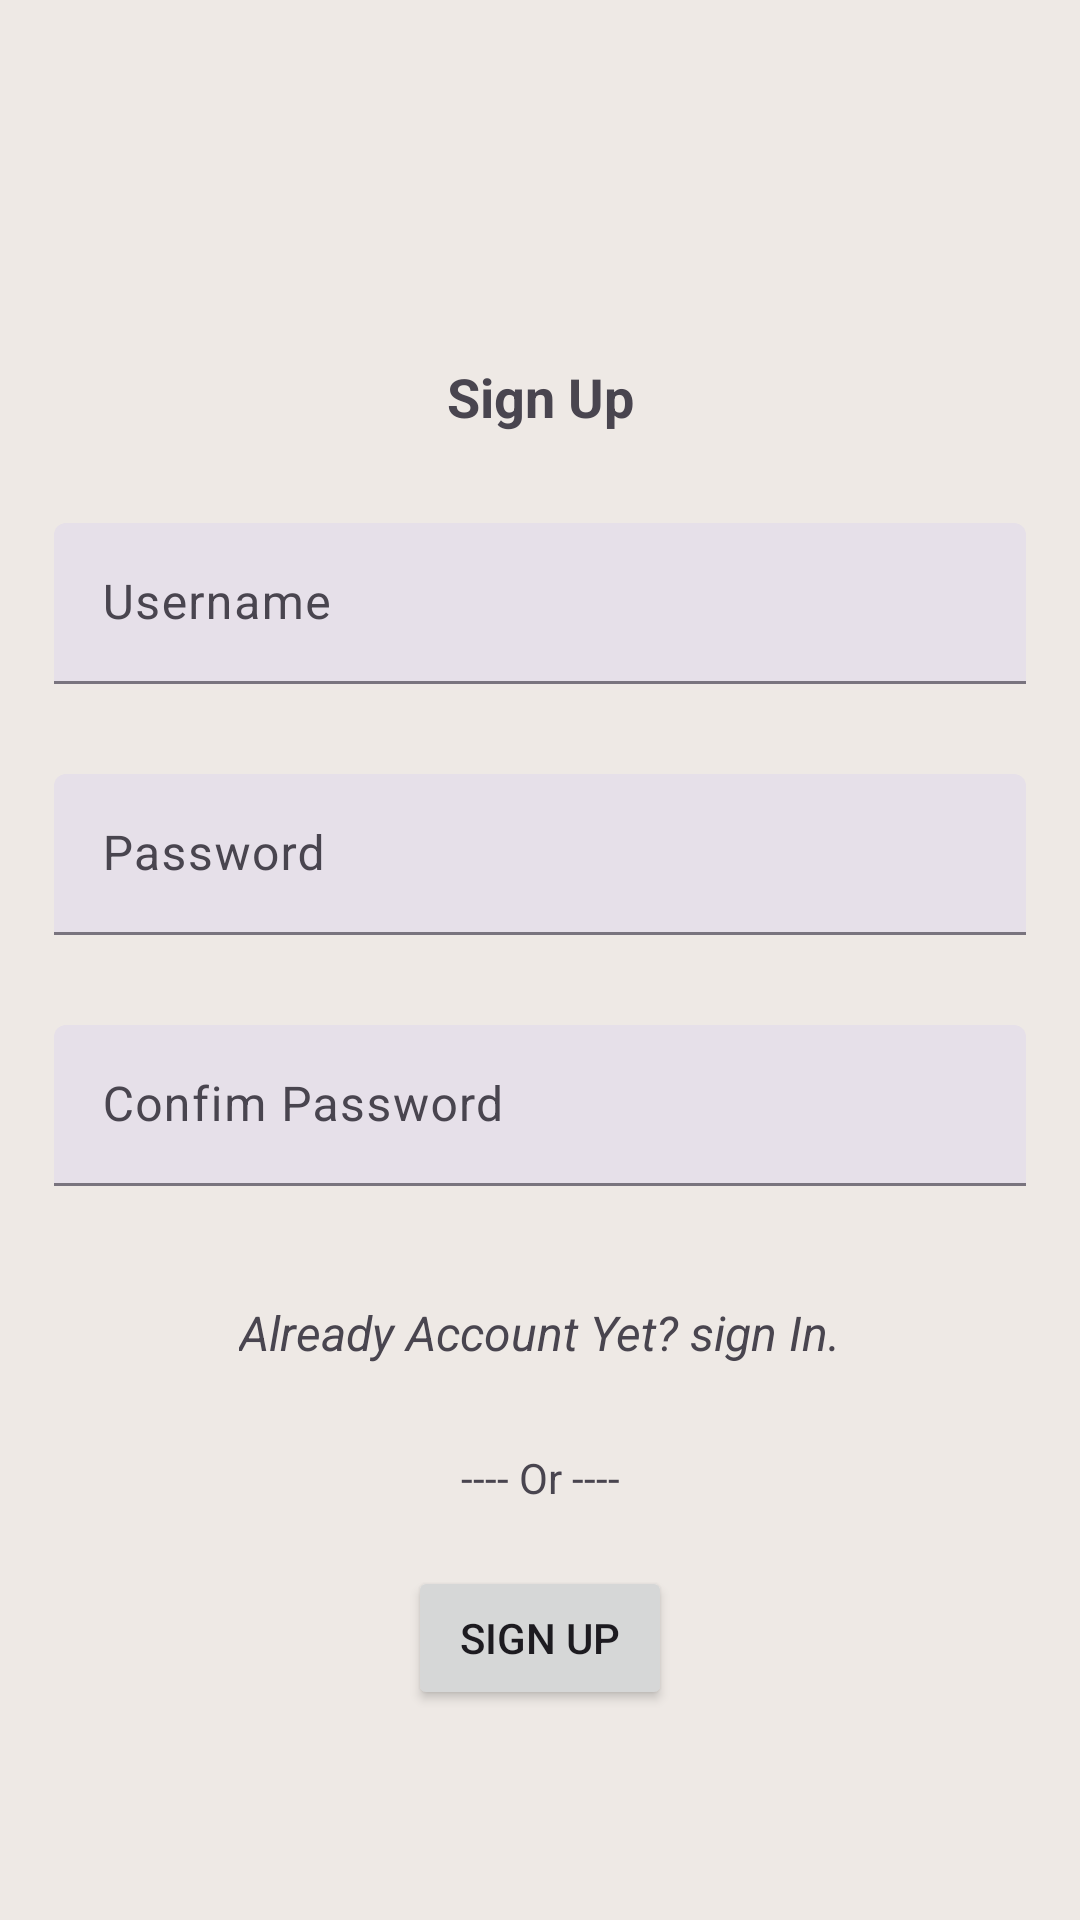

The Android layout XML behind this screen, and the referenced resources:
<!-- AndroidManifest.xml: application theme Theme.GameMiniProject -->
<!-- res/layout/activity_sign_up.xml -->
<?xml version="1.0" encoding="utf-8"?>
<androidx.constraintlayout.widget.ConstraintLayout xmlns:android="http://schemas.android.com/apk/res/android"
    xmlns:app="http://schemas.android.com/apk/res-auto"
    xmlns:tools="http://schemas.android.com/tools"
    android:id="@+id/main"
    android:paddingHorizontal="18dp"
    android:layout_width="match_parent"
    android:layout_height="match_parent"
    android:background="#EEE9E5"
    tools:context=".SignUpActivity">
    <TextView
        android:id="@+id/textView"
        android:layout_width="match_parent"
        android:layout_height="wrap_content"
        android:layout_marginTop="120dp"
        android:gravity="center"
        android:text="Sign Up"
        android:textSize="18sp"
        android:textStyle="bold"
        app:layout_constraintEnd_toEndOf="parent"
        app:layout_constraintHorizontal_bias="0.0"
        app:layout_constraintStart_toStartOf="parent"
        app:layout_constraintTop_toTopOf="parent" />

    <com.google.android.material.textfield.TextInputLayout
        android:id="@+id/tilSignUpUsername"
        style="@style/Widget.Material3.TextInputLayout.FilledBox.Dense"
        android:layout_width="match_parent"
        android:layout_height="wrap_content"
        android:layout_marginTop="30dp"
        app:layout_constraintEnd_toEndOf="parent"
        app:layout_constraintHorizontal_bias="0.5"
        app:layout_constraintStart_toStartOf="parent"
        app:layout_constraintTop_toBottomOf="@+id/textView">

        <com.google.android.material.textfield.TextInputEditText
            android:id="@+id/etSignUpUsername"
            android:layout_width="match_parent"
            android:layout_height="wrap_content"
            android:hint="Username" />
    </com.google.android.material.textfield.TextInputLayout>

    <com.google.android.material.textfield.TextInputLayout
        android:id="@+id/tilSignUpPassword"
        style="@style/Widget.Material3.TextInputLayout.FilledBox.Dense"
        android:layout_width="match_parent"
        android:layout_height="wrap_content"
        android:layout_marginTop="30dp"
        app:layout_constraintEnd_toEndOf="parent"
        app:layout_constraintHorizontal_bias="0.5"
        app:layout_constraintStart_toStartOf="parent"
        app:layout_constraintTop_toBottomOf="@+id/tilSignUpUsername">

        <com.google.android.material.textfield.TextInputEditText
            android:id="@+id/etSignUpPassword"
            android:layout_width="match_parent"
            android:inputType="textPassword"
            android:layout_height="wrap_content"
            android:hint="Password" />
    </com.google.android.material.textfield.TextInputLayout>

    <com.google.android.material.textfield.TextInputLayout
        android:id="@+id/tilSignUpConfirmPassword"
        style="@style/Widget.Material3.TextInputLayout.FilledBox.Dense"
        android:layout_width="match_parent"
        android:layout_height="wrap_content"
        app:layout_constraintEnd_toEndOf="parent"
        android:layout_marginTop="30dp"
        app:layout_constraintHorizontal_bias="0.5"
        app:layout_constraintStart_toStartOf="parent"
        app:layout_constraintTop_toBottomOf="@+id/tilSignUpPassword">

        <com.google.android.material.textfield.TextInputEditText
            android:id="@+id/etSignUpConfirmPassword"
            android:layout_width="match_parent"
            android:inputType="textPassword"
            android:layout_height="wrap_content"
            android:hint="Confim Password" />
    </com.google.android.material.textfield.TextInputLayout>

    <TextView
        android:id="@+id/tvGoToSignIn"
        android:layout_width="wrap_content"
        android:layout_height="wrap_content"
        android:padding="8dp"
        android:text="Already Account Yet? sign In."
        android:textSize="16sp"
        android:textStyle="italic"
        android:layout_marginTop="30dp"
        app:layout_constraintEnd_toEndOf="parent"
        app:layout_constraintHorizontal_bias="0.5"
        app:layout_constraintStart_toStartOf="parent"
        app:layout_constraintTop_toBottomOf="@+id/tilSignUpConfirmPassword" />

    <TextView
        android:id="@+id/textView3"
        android:layout_width="wrap_content"
        android:layout_height="wrap_content"
        android:layout_marginTop="20dp"
        android:text="---- Or ----"
        app:layout_constraintEnd_toEndOf="parent"
        app:layout_constraintHorizontal_bias="0.5"
        app:layout_constraintStart_toStartOf="parent"
        app:layout_constraintTop_toBottomOf="@+id/tvGoToSignIn" />

    <Button
        android:id="@+id/btnSignUp"
        android:layout_width="wrap_content"
        android:layout_height="wrap_content"
        android:layout_marginTop="20dp"
        android:text="Sign Up"
        android:textAllCaps="true"
        app:layout_constraintEnd_toEndOf="parent"
        app:layout_constraintHorizontal_bias="0.5"
        app:layout_constraintStart_toStartOf="parent"
        app:layout_constraintTop_toBottomOf="@+id/textView3"
        app:shapeAppearance="@style/ShapeAppearance.Material3.Corner.Small" />
</androidx.constraintlayout.widget.ConstraintLayout>
<!-- resources referenced by this layout -->
<resources>
  <style name="Theme.GameMiniProject" parent="Base.Theme.GameMiniProject" />
  <style name="Base.Theme.GameMiniProject" parent="Theme.Material3.DayNight.NoActionBar">
          
          
      </style>
</resources>
